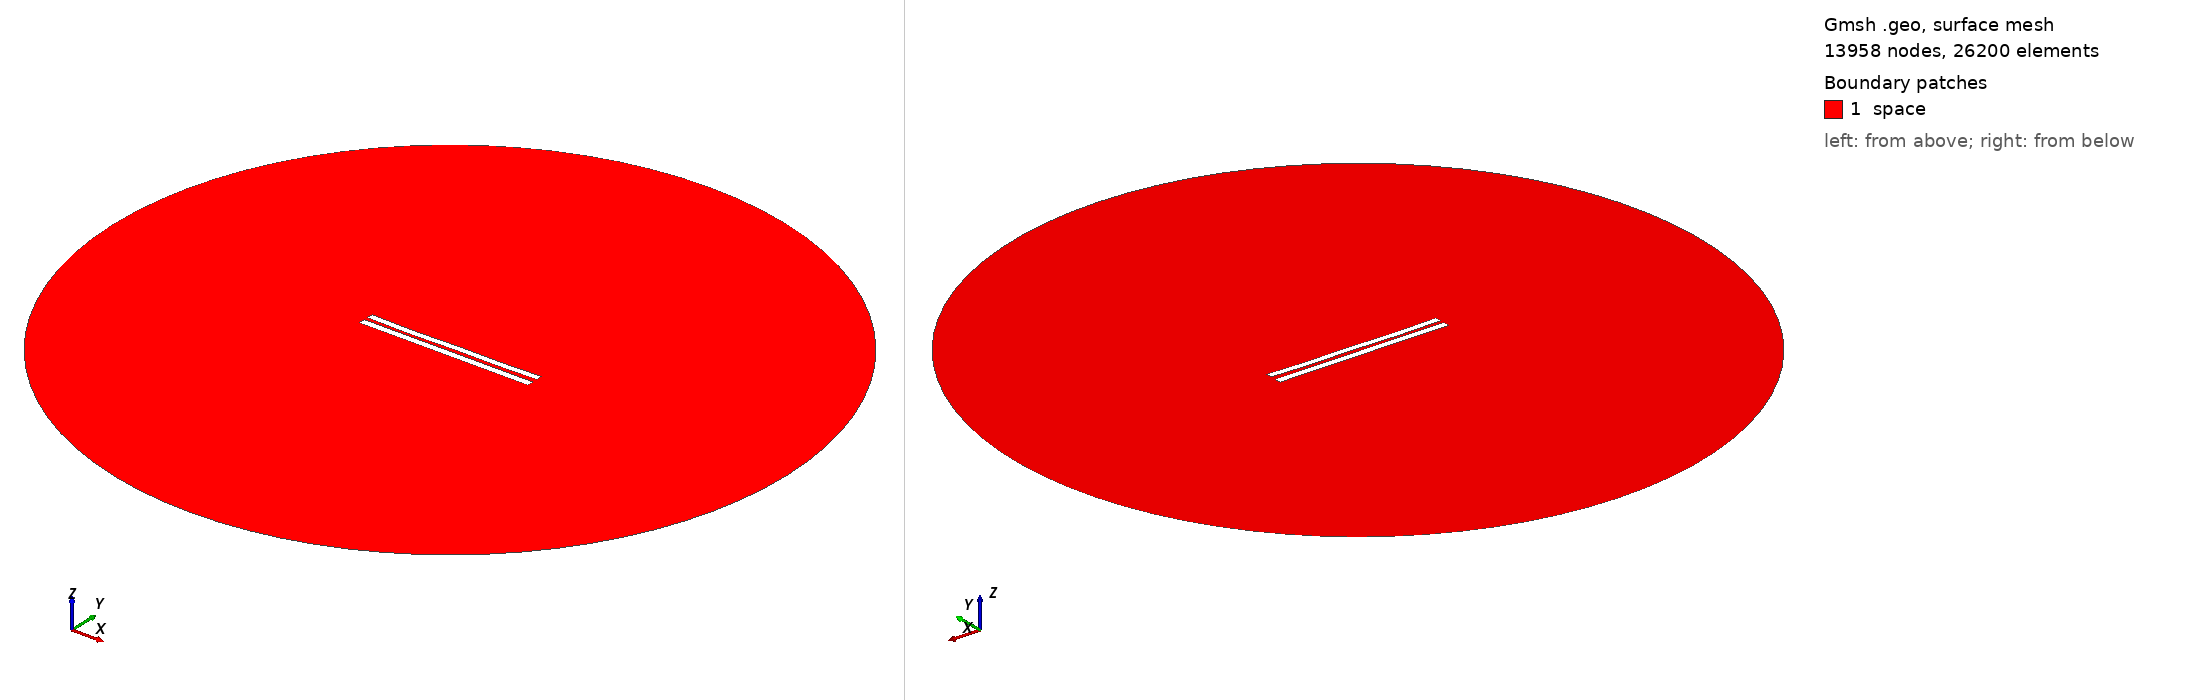

Gmsh geometry script, surface-meshed: 13958 nodes, 26200 surface elements. Boundary patches (legend numbers): 1 space. Left view from above one corner, right view from below the opposite corner. Legend entries are the model's physical surfaces. The drawing asked Gmsh for element sizes between 1% and 20% of the model's largest extent; the script's own settings can give other sizes.

=== 5506.geo (drawn) ===
//---------------------------------------
// Geometry kernel
//---------------------------------------

SetFactory("OpenCASCADE");



//---------------------------------------
// Parameters of the geometry
//---------------------------------------

// Overetch of the upper plate
overetch = 0.125;

// Distance between the plates
distance = 2.25;

// Discretization over the x axis (for the deformation)
nx = 50; 

// Length of the plate
L = 100 - overetch; 

// Number of modes
n = 4; 

// 1st mode coefficient
coeff(1) = 0.15;
beta(1) = 0.596864 * 3.1415926535 / L;

// 2nd mode coefficient
coeff(2) = -0.15;
beta(2) = 1.49418 * 3.1415926535 / L;

// 3rd mode coefficient
coeff(3) = -0.075;
beta(3) = 2.50025 * 3.1415926535 / L;

// 4th mode coefficient
coeff(4) = -0.15;
beta(4) = 3.49999 * 3.1415926535 / L;



//---------------------------------------
// Upper plate (deformed rectangle)
//---------------------------------------

// Coordiantes of the upper plate
xmin = -50;
xmax = 50 - overetch;

// Height of the upper plate
yheight = 4 - 2 * overetch;

// Indexes of the points
UpperID[] = {};
LowerID[] = {};
LeftID[] = {};
RightID[] = {};

// Point index
p = 1;

// Horizontal edges
For i In {1:nx}
    x = xmin + (i-1)*(xmax - xmin)/(nx-1);

    y_bottom = distance / 2 + overetch;
    For j In {1:n}
        C = (Cosh(beta(j)*L) + Cos(beta(j)*L)) / (Sinh(beta(j)*L) + Sin(beta(j)*L));
        y_bottom  = y_bottom + coeff(j) * (Cosh(beta(j)*(x+50)) - Cos(beta(j)*(x+50)) - C * (Sinh(beta(j)*(x+50)) - Sin(beta(j)*(x+50))));
    EndFor

    y_top = y_bottom + yheight;

    Point(p) = {x, y_top, 0, 1.0};
    UpperID[i] = p;
    p = p + 1;

    Point(p) = {x, y_bottom, 0, 1.0};
    LowerID[i] = p;
    p = p + 1;
EndFor

// Create point lists
UpperPts[] = {}; LowerPts[] = {};
For i In {1:nx}
  UpperPts[] += {UpperID[i]};
  LowerPts[] += {LowerID[i]};
EndFor

// Build splines
Spline(1) = {UpperPts[]};
Spline(2) = {LowerPts[]};
Line(3) = {LowerPts[nx-1], UpperPts[nx-1]};
Line(4) = {LowerPts[0], UpperPts[0]};

// Build the plane surface
Curve Loop(1) = {2, 3, -1, -4};
Plane Surface(1) = {1};



//---------------------------------------
// Lower plate (rectangle)
//---------------------------------------

// Vertices
Point(1001) = {-50, -1, 0, 1.0};
Point(1002) = { 50, -1, 0, 1.0};
Point(1003) = { 50,  -5, 0, 1.0};
Point(1004) = {-50,  -5, 0, 1.0};

// Edges
Line(5) = {1001, 1002};
Line(6) = {1002, 1003};
Line(7) = {1003, 1004};
Line(8) = {1004, 1001};

// Plane surface
Line Loop(2) = {5, 6, 7, 8};
Plane Surface(2) = {2}; 



//---------------------------------------
// Outer (fictious) boundary
//---------------------------------------

// Points
Point(1005) = {0, 0, 0};       // Center
Point(1006) = {200, 0, 0};     // Start point
Point(1007) = {0, 200, 0};     // 90 degrees
Point(1008) = {-200, 0, 0};    // 180 degrees
Point(1009) = {0, -200, 0};    // 270 degrees

// Circle arcs (each needs start, center, end)
Circle(9) = {1006, 1005, 1007};
Circle(10) = {1007, 1005, 1008};
Circle(11) = {1008, 1005, 1009};
Circle(12) = {1009, 1005, 1006};

// Plane surface for the entire domain
Curve Loop(3) = {9, 10, 11, 12};
Surface(3) = {3};

// Subtract the plates from the whole domain to obtain the actual domain where we want to solve the equations
BooleanDifference{ Surface{3}; Delete; }{ Surface{1}; Surface{2}; Delete; }




//---------------------------------------
// Transfinite Lines/Curves
//---------------------------------------

// Set the number of points on the boundaries
r = 7;

// Plates
Transfinite Curve {1, 2} = 50*r Using Progression 1;
Transfinite Curve {3, 4} = 2*r Using Progression 1;
Transfinite Line {5, 7} = 50*r Using Progression 1;
Transfinite Line {6, 8} = 2*r Using Progression 1;

// Outer boundary
Transfinite Line {9, 10, 11, 12} = 20 Using Progression 1;



//---------------------------------------
// Physical groups
//---------------------------------------                

// Physical curves (boundaries)
Physical Line("force_segment", 10) = {2};
Physical Line("upper_plate", 11) = {1, 3, 4};
Physical Line("lower_plate", 12) = {5, 6, 7, 8};
Physical Line("boundary", 20) = {9, 10, 11, 12};

// Physical Surfaces
Physical Surface("space", 30) = {3};



//---------------------------------------
// 6. Generate the Mesh
//---------------------------------------

// 2D mesh generation
Mesh 2;
